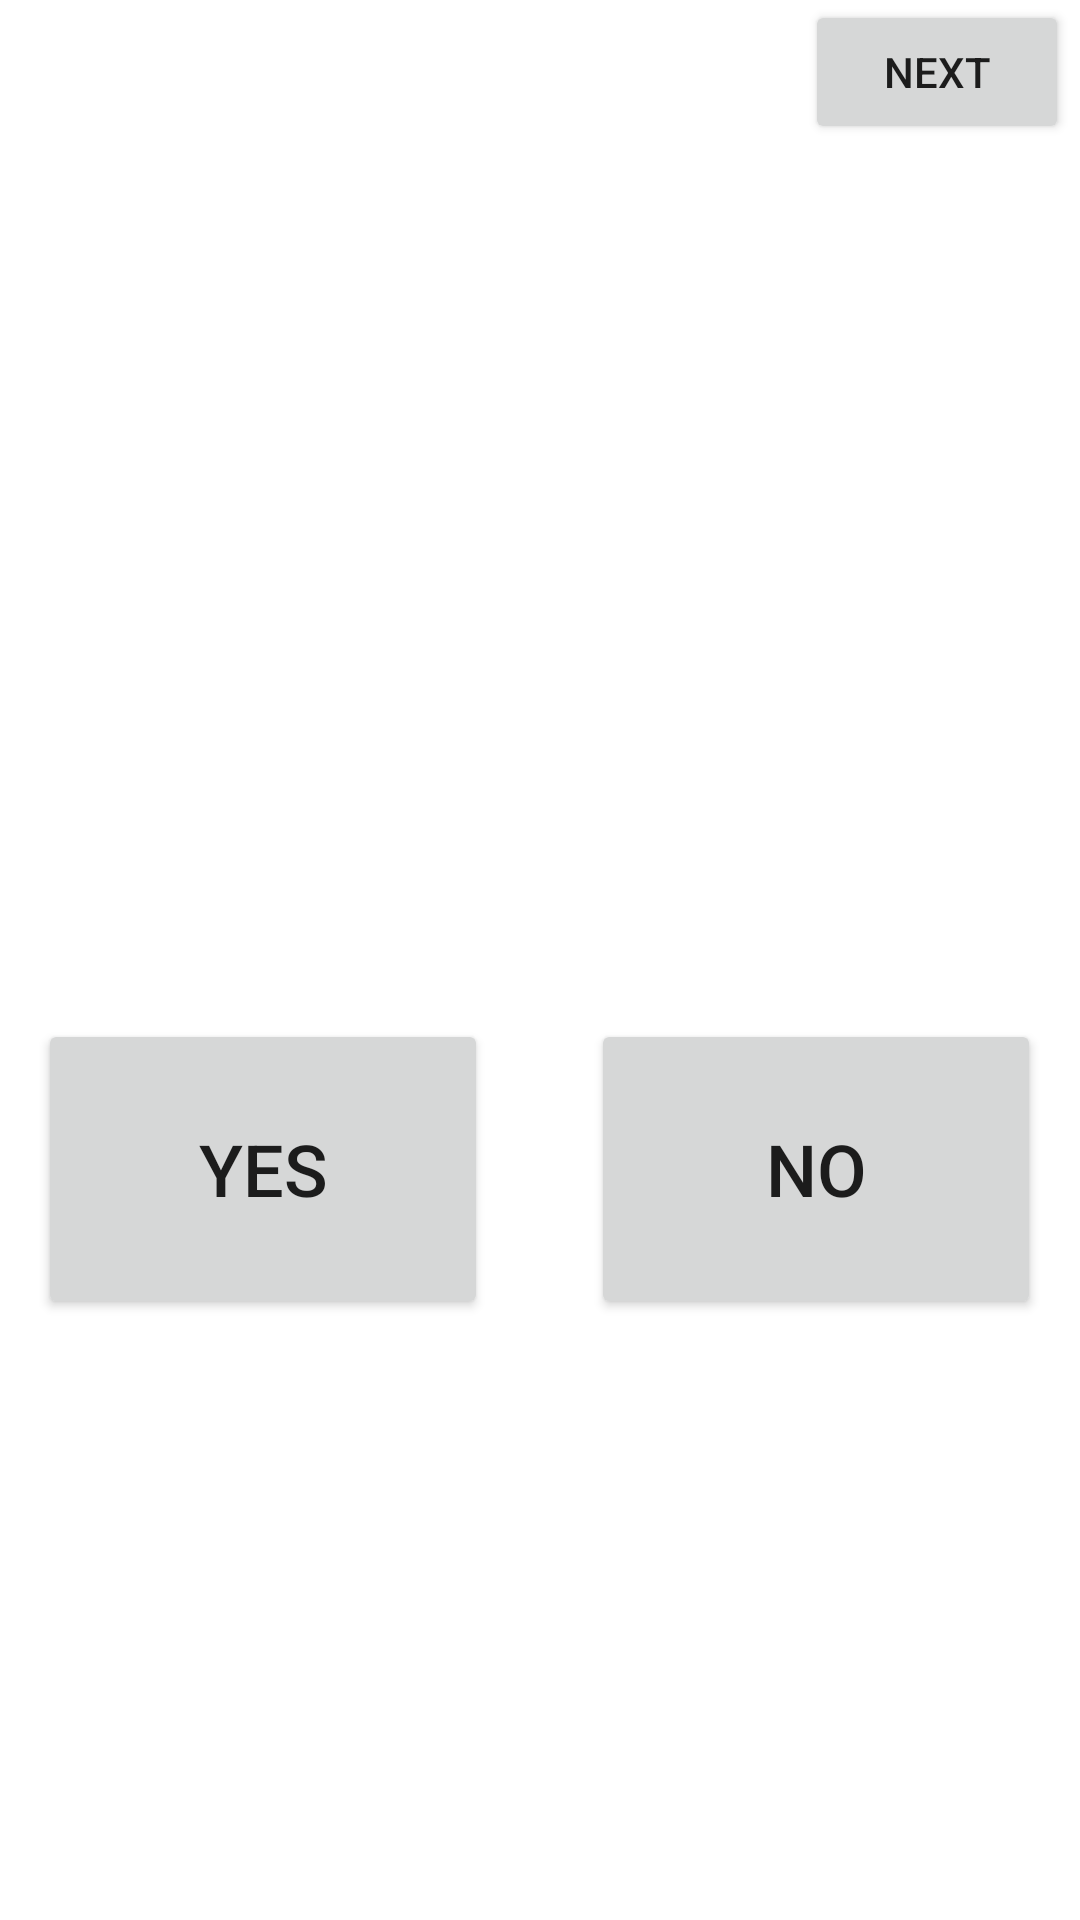

Reconstruct the res/layout file that produces this screen, plus the resources it refers to.
<!-- AndroidManifest.xml: application theme Theme.Quinfo -->
<!-- res/layout/activity_main4.xml -->
<?xml version="1.0" encoding="utf-8"?>
<androidx.constraintlayout.widget.ConstraintLayout xmlns:android="http://schemas.android.com/apk/res/android"
    xmlns:app="http://schemas.android.com/apk/res-auto"
    xmlns:tools="http://schemas.android.com/tools"
    android:layout_width="match_parent"
    android:layout_height="match_parent"
    tools:context=".MainActivity4">

    <TextView
        android:id="@+id/textView3"
        android:layout_width="0dp"
        android:layout_height="100dp"
        android:includeFontPadding="true"
        android:paddingLeft="10dp"
        android:paddingTop="10dp"
        android:paddingRight="10dp"
        android:paddingBottom="10dp"
        android:textSize="18sp"
        app:layout_constraintBottom_toBottomOf="parent"
        app:layout_constraintEnd_toEndOf="parent"
        app:layout_constraintHorizontal_bias="0.498"
        app:layout_constraintStart_toStartOf="parent"
        app:layout_constraintTop_toTopOf="parent"
        app:layout_constraintVertical_bias="0.178" />

    <Button
        android:id="@+id/button5"
        android:layout_width="150dp"
        android:layout_height="100dp"
        android:text="yes"
        android:textSize="24sp"
        app:layout_constraintBottom_toBottomOf="parent"
        app:layout_constraintEnd_toEndOf="parent"
        app:layout_constraintHorizontal_bias="0.061"
        app:layout_constraintStart_toStartOf="parent"
        app:layout_constraintTop_toTopOf="parent"
        app:layout_constraintVertical_bias="0.629" />

    <Button
        android:id="@+id/button6"
        android:layout_width="150dp"
        android:layout_height="100dp"
        android:text="no"
        android:textSize="24sp"
        app:layout_constraintBottom_toBottomOf="parent"
        app:layout_constraintEnd_toEndOf="parent"
        app:layout_constraintHorizontal_bias="0.938"
        app:layout_constraintStart_toStartOf="parent"
        app:layout_constraintTop_toTopOf="parent"
        app:layout_constraintVertical_bias="0.629" />

    <Button
        android:id="@+id/button7"
        android:layout_width="wrap_content"
        android:layout_height="wrap_content"
        android:onClick="result"
        android:text="Next"
        app:layout_constraintBottom_toBottomOf="parent"
        app:layout_constraintEnd_toEndOf="parent"
        app:layout_constraintHorizontal_bias="0.987"
        app:layout_constraintStart_toStartOf="parent"
        app:layout_constraintTop_toTopOf="parent"
        app:layout_constraintVertical_bias="0.0" />
</androidx.constraintlayout.widget.ConstraintLayout>
<!-- resources referenced by this layout -->
<resources>
  <style name="Theme.Quinfo" parent="Theme.MaterialComponents.DayNight.DarkActionBar">
          
          <item name="colorPrimary">@color/purple_500</item>
          <item name="colorPrimaryVariant">@color/purple_700</item>
          <item name="colorOnPrimary">@color/white</item>
          
          <item name="colorSecondary">@color/teal_200</item>
          <item name="colorSecondaryVariant">@color/teal_700</item>
          <item name="colorOnSecondary">@color/black</item>
          
          <item name="android:statusBarColor" tools:targetApi="l">?attr/colorPrimaryVariant</item>
          
      </style>
  <!-- not gathered from this repository: default colours our renderer supplied (Android Studio template values) -->
  <color name="purple_500">#FF6200EE</color>
  <color name="purple_700">#FF3700B3</color>
  <color name="teal_200">#FF03DAC5</color>
  <color name="teal_700">#FF018786</color>
  <color name="black">#FF000000</color>
  <color name="white">#FFFFFFFF</color>
</resources>
